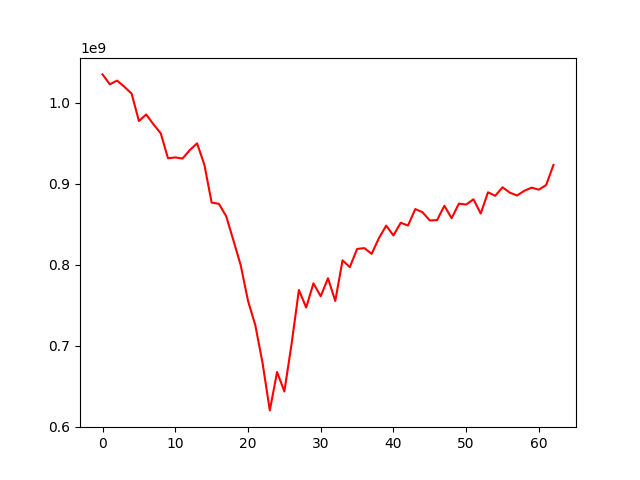

Data behind this chart, as committed beside it:
, 0
0, 1034781671
1, 1022566642
2, 1027090075
3, 1019531134
4, 1010992794
5, 977216805
6, 985313051
7, 973172249
8, 962071036
9, 931208283
10, 932282681
11, 930893182
12, 941384681
13, 949648734
14, 923314512
15, 876522907
16, 874963116
17, 859638280
18, 829670775
19, 799117345
20, 755205546
21, 725311229
22, 678526344
23, 619919856
24, 667325172
25, 643273629
26, 702416927
27, 768609778
28, 746909607
29, 776823572
30, 760818561
31, 783093517
32, 755082337
33, 805212835
34, 796820637
35, 819225504
36, 820308264
37, 813205039
38, 832565959
39, 848032696
40, 835921028
41, 851613652
42, 848197240
43, 868487505
44, 864577669
45, 854433920
46, 854856851
47, 872580899
48, 857216700
49, 875207527
50, 874067651
51, 880592334
52, 862980565
53, 889209488
54, 884931859
55, 895422269
56, 888775092
57, 885281984
58, 891103302
59, 894938920
... 3 more rows
